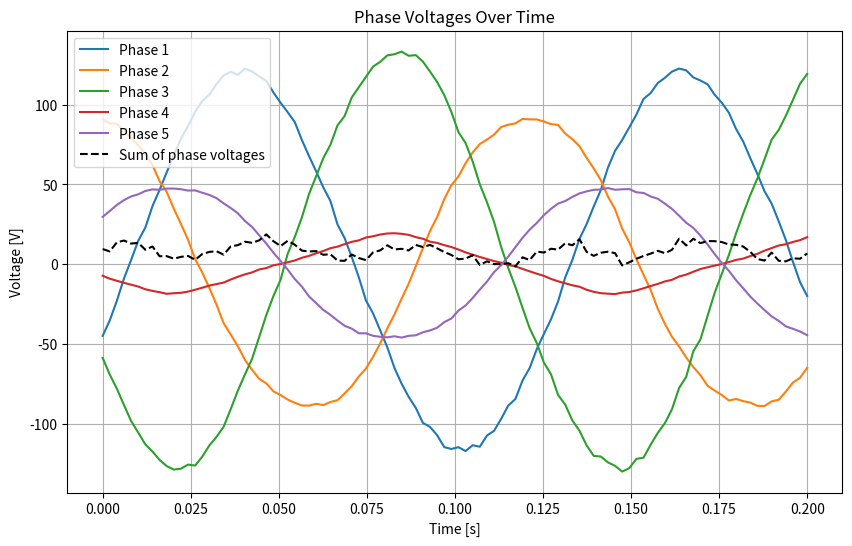

Generate this figure with matplotlib:
from dataclasses import dataclass
import matplotlib.pyplot as plt
from matplotlib.axes import Axes

import numpy as np


import numpy as np
from dataclasses import dataclass

# --- Databurkar ---

@dataclass
class Geometry:
    """Physical Dimensions"""
    inner_diameter: float = 0.3  # [m]
    height: float = 0.5  # [m]
    airgap: float = 2.0  # [mm] clearance between rotor and stator
    pm_height: float = 5.0  # [mm] thickness in the magnetization direction

@dataclass
class Winding:
    """Slots, poles and winding data"""
    poles: int = 4  # [-] nb (number of magnetic poles on rotor)
    phases: int = 5  # [-] nb of electrical fases
    slots: int = 38  # [-] nb of slots in stators core
    stator_fill: float = 0.5  # [-] stator factor filled by copper
    rotor_fill: float = 0.5  # [-] fraction of rotor filled by permanent magnet

    winding_matrix: np.ndarray = None # type: ignore

    def __post_init__(self):
        """Validates pole count and initializes the winding matrix if not provided."""
        assert self.poles % 2 == 0, f"poles must be an even number, got {self.poles}"
        if self.winding_matrix is None:
            if self.poles == 4 and self.slots == 38: # Boot up example
                self.winding_matrix = np.array([
                    [ 1,  1,  1, -3, -3,  2,  2,  2, -1, -1,  3,  3,  3, -2, -2,  1,  1,  1, -3, -3,  5,  5,  2, -1, -1,  3,  3,  3, -5, -2,  3,  3,  4, -2, -2,  1, -4,  1],
                    [ 1,  1,  1, -3, -3,  2,  2,  2, -1, -1,  3,  3,  3, -2, -2,  1,  1,  1, -3, -3,  5,  5,  2, -1, -1,  3,  3,  3, -5, -5,  3,  3,  4, -2, -2,  1, -4,  1],
                    [ 1,  1, -3, -3, -3,  2,  2, -1, -1, -1,  3,  3, -2, -2, -2,  1,  1, -3, -3, -3,  5,  5, -1, -1, -1,  3,  3, -2, -5, -5,  3,  3,  4, -2, -2,  1, -4, -3],
                    [ 1,  1, -3, -3, -3,  2,  2, -1, -1, -1,  3,  3, -2, -2, -2,  1,  1, -3, -3, -3,  5,  5, -1, -1, -1,  3,  3, -2, -5, -5,  3,  3,  4, -2, -2,  1, -4, -3]
                ])
            else:
                self.winding_matrix = np.zeros((self.poles, self.slots), dtype=int)

    def resize_matrix(self):
        """Resizes winding_matrix to match (poles, slots), padding with zeros or truncating."""
        old_poles, old_slots = self.winding_matrix.shape
        new_matrix = np.zeros((self.poles, self.slots), dtype=int)
        
        copy_poles = min(self.poles, old_poles)
        copy_slots = min(self.slots, old_slots)
        
        new_matrix[:copy_poles, :copy_slots] = self.winding_matrix[:copy_poles, :copy_slots]
        self.winding_matrix = new_matrix

        # Ensure no winding phase is higher than the available phases
        self.winding_matrix[np.abs(self.winding_matrix) > self.phases] = 0

    @property
    def total_winding_positions(self):
        """Sum of all up and down windings"""
        return np.sum(self.winding_matrix != 0) # 0 here is empty

@dataclass
class Material:
    """Material data"""
    remanence: float = 1.32  # [T] B_r for N45S neodymium magnet material
    coercivity: float = 1.04  # [MA/m] H_c (Resistance to magnetation)

@dataclass
class OperatingState:
    """Current operating state of the generator."""
    RPM: int = 240  # [rpm]
    noise: float = 0.03  # [-] noise parameter


# --- Beräkningar ---

@dataclass
class Generator:
    """
    Represents the full generator assembly and state.
    Provides calculated properties for physical, mechanical, and electrical characteristics.
    """
    geom:Geometry
    wind:Winding
    material: Material
    state:OperatingState

    # -- 1. Geometri & Mekanik --
    @property
    def v_airgap(self) -> float:
        """Calculates the linear velocity in the airgap based on rotor RPM and diameter."""
        return 2 * np.pi * self.geom.inner_diameter * self.state.RPM / 60  # [m/s]

    # -- 2. Spår & Lindningar --
    @property
    def pole_pairs(self) -> int:
        """Returns the number of magnetic pole pairs."""
        return self.wind.poles // 2  # [-]

    @property
    def q(self) -> float:
        """Calculates the number of slots per pole and phase."""
        return self.wind.slots / (self.wind.poles * self.wind.phases)  # [-] 

    @property
    def angle_per_slot(self) -> float:
        """Calculates the electrical angle displacement between adjacent slots."""
        return (self.pole_pairs / self.wind.slots) * 2 * np.pi  # [-]

    @property
    def electric_angles(self) -> np.ndarray:
        """Calculates the electrical angle position for each slot."""
        return (np.arange(1, self.wind.slots + 1) * self.angle_per_slot) % (2 * np.pi)  # [-]

    # -- 3. Elektricitet & Magnetism --
    @property
    def frequency(self) -> float:
        """Calculates the electrical frequency at the current operating RPM."""
        return self.wind.poles * self.state.RPM / 60  # [Hz] Electrical Frequency at operating speed

    @property
    def electrical_angular_velocity(self) -> float:
        """Calculates the electrical angular velocity in radians per second."""
        return (self.state.RPM / 60) * 2 * np.pi * self.pole_pairs  # [s^-1] rad / sec

    @property
    def average_airgap_b_field(self) -> float:
        """Calculates the average magnetic flux density in the airgap."""
        return (self.material.remanence / 0.8) * self.wind.rotor_fill  # [T] Average Airgap Magnetic Flux Density

    @property
    def induced_e_field(self) -> float:
        """Calculates the induced electric field strength in the airgap."""
        return self.average_airgap_b_field * self.v_airgap  # [V/m]

    @property
    def conductor_U(self) -> float:
        """Calculates the induced voltage per conductor."""
        return self.induced_e_field * self.geom.height  # [V]

    @property
    def nominal_max_voltage(self) -> float:
        """Calculates the nominal maximum phase voltage."""
        return self.conductor_U*self.wind.total_winding_positions/self.wind.phases




def get_total_windings_per_phase(phases: int, winding_matrix: np.ndarray) -> tuple[np.ndarray, np.ndarray, np.ndarray]:
    """
    Calculates the number of windings (up + down, up, down) for each phase over all slots.
    Returns a three vector all with shape (phases,)
    """
    phases_arr = np.arange(1, phases + 1)
    
    up_windings = np.sum(winding_matrix.ravel()[:, None] == phases_arr, axis=0)
    down_windings = np.sum(winding_matrix.ravel()[:, None] == -phases_arr, axis=0)
    return up_windings+down_windings, up_windings, down_windings, 

def get_net_windings_per_slot(phases: int, winding_matrix: np.ndarray) -> np.ndarray:
    """
    Calculates the net windings (up - down) for each phase in each slot.
    Returns a matrix of shape (phases, slots).
    """
    phases_arr = np.arange(1, phases + 1)

    # Matrix shape: (poles, slots)
    # We want to count the number of up/down windings per phase for each slot
    nb_up = np.sum(winding_matrix[:, :, None] == phases_arr[None, None, :], axis=0).T
    nb_down = np.sum(winding_matrix[:, :, None] == -phases_arr[None, None, :], axis=0).T

    net_windings = nb_up - nb_down
    return net_windings

def magnet(arg: np.ndarray) -> np.ndarray:
    """Evaluates the magnetic field pattern"""
    return (np.sign(np.sin(arg)) * (np.sin(arg) ** 2) + 0.228 * np.sin(3 * arg)) / 0.7724

def simulate_generator(generator: Generator, time_steps: np.ndarray) -> np.ndarray:
    """
    Simulates the generator voltages over time.
    Returns a 2D array of voltages with shape (phases, len(time_steps)).
    """
    net_windings_per_slot = get_net_windings_per_slot(generator.wind.phases, generator.wind.winding_matrix)
    total_windings_per_phase = get_total_windings_per_phase(generator.wind.phases, generator.wind.winding_matrix)[0]
    
    num_phases = generator.wind.phases
    num_steps = len(time_steps)
    phase_voltages = np.zeros((num_phases, num_steps))
    
    # 1. Calculate relative angles for time steps and slots
    # rotor_electrical_angles has shape (Time,)
    # generator.electric_angles has shape (Slots,)
    rotor_electrical_angles = time_steps * generator.electrical_angular_velocity
    
    # Broadcasting: create a (Time, Slots) matrix of relative angles
    relative_angles = rotor_electrical_angles[:, np.newaxis] + generator.electric_angles[np.newaxis, :]
    
    # 2. Evaluate magnetic field. Output shape: (Time, Slots)
    magnet_field_at_slots = magnet(relative_angles)
    
    # 3. Calculate voltages for each phase
    for phase_idx in range(num_phases):
        net_windings_in_phase = net_windings_per_slot[phase_idx, :]
        windings_in_this_phase = total_windings_per_phase[phase_idx] # Over all slots
        noise_amplitude = windings_in_this_phase * generator.conductor_U * generator.state.noise
        
        # Get volate: (Time, Slots) @ (Slots,) -> (Time,)
        induced_voltage = (magnet_field_at_slots @ net_windings_in_phase) * generator.conductor_U
        
        # Add a vector of strictly positive uniform noise (uncentered)
        noise = np.random.rand(num_steps) * noise_amplitude
        
        phase_voltages[phase_idx, :] = induced_voltage + noise
            
    return phase_voltages

def plot_phase_voltages(time_steps: np.ndarray, phase_voltages: np.ndarray):
    """Plots the simulated voltages."""
    plt.figure(figsize=(10, 6))
    plt.title("Phase Voltages Over Time")
    plt.xlabel("Time [s]")
    plt.ylabel("Voltage [V]")
    
    for phase_idx in range(phase_voltages.shape[0]):
        plt.plot(time_steps, phase_voltages[phase_idx, :], label=f"Phase {phase_idx + 1}")

    # Plot sum
    plt.plot(time_steps, np.sum(phase_voltages, axis=0), "--", label="Sum of phase voltages", color="Black")
        
    plt.legend()
    plt.grid(True)
    plt.show()

def calculate():
    """
    Main execution routine for the generator simulation.
    Sets up the machine parameters, runs the simulation over a defined time period,
    and visualizes the phase voltages.
    """
    # 1. Setup 
    geometry = Geometry()
    winding = Winding()
    state = OperatingState()
    material = Material()
    generator = Generator(geometry, winding, material, state)

    # 2. Simulate
    time_steps = np.linspace(0, 0.2, 100) # [s]
    phase_voltages = simulate_generator(generator, time_steps)

    
    # 3. Visualize
    plot_phase_voltages(time_steps, phase_voltages)

if __name__ == "__main__":
    calculate()
